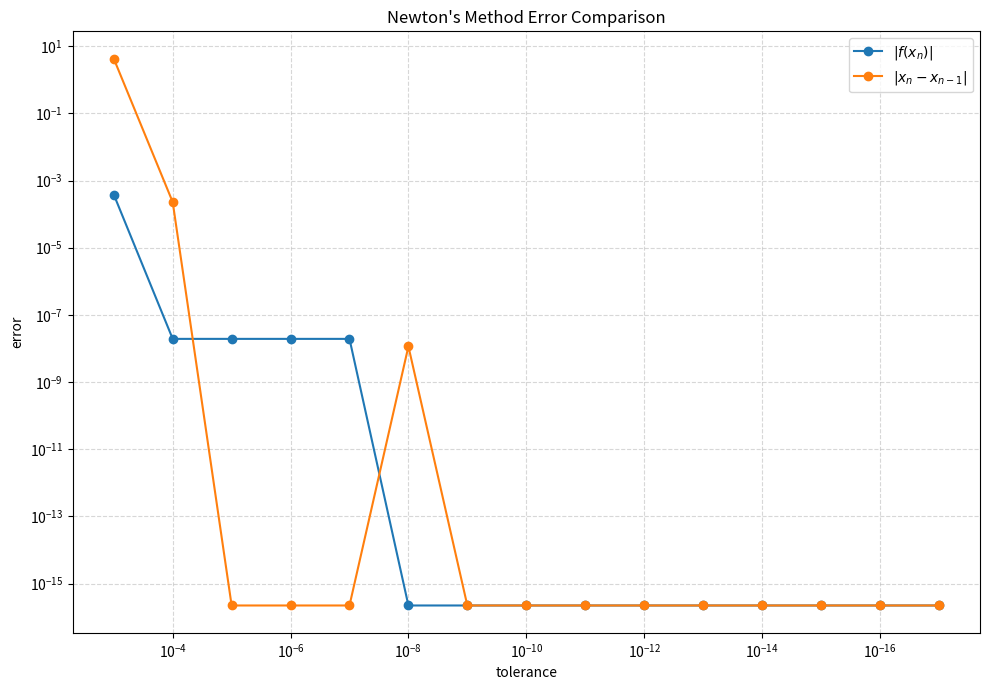

Python code for this plot:
from math import *
import matplotlib.pyplot as plt
import numpy as np

def newton(f, f_prime, x0, zero_tol=1e-8, max_iters=30):
    """
    Find a root of f(x) near the initial guess x0 using Newton's method
    """

    x_prev = x0

    # solve for the root
    for n in range(0, max_iters):

        x = x_prev - f(x_prev)/f_prime(x_prev)
        
        fnew = f(x)

        if abs(fnew) < zero_tol:
            return x

        x_prev = x
    
    return x

# --------------------------
# Test to find Dottie number
# --------------------------

f = lambda x: (cos(x) - x)
f_prime = lambda x: -sin(x) - 1

# initial guess
x0 = 5

# lists to check tolerance and errors
tol_list = []
norm_err_list = []
diff_err_list = []

# initial zero approximate
prev_zero = x0

for i in range(3,18):
    tol = 10**(-i)
    tol_list.append(tol)

    zero = newton(f, f_prime, x0, tol)

    # ---- residual error ----
    norm_error = abs(f(zero))
    norm_err_list.append(norm_error)

    # ---- consecutive diff err ----
    diff_error = abs(prev_zero - zero)
    diff_err_list.append(diff_error)
    prev_zero = zero

# -----------
# Plot errors
# -----------

# stop at machine precision
norm = np.array(norm_err_list)
diff = np.array(diff_err_list)

eps = np.finfo(float).eps
norm_plot = np.maximum(norm, eps)
diff_plot = np.maximum(diff, eps)

# plot
fig, ax = plt.subplots(figsize=(10, 7))
ax.loglog(tol_list, norm_plot, "-o", label=r"$|f(x_n)|$", color="tab:blue")
ax.loglog(tol_list, diff_plot, "-o", label=r"$|x_n - x_{n-1}|$", color="tab:orange")

ax.set_xlabel("tolerance"); ax.set_ylabel("error")
ax.set_title("Newton's Method Error Comparison")
ax.invert_xaxis(); ax.legend()
ax.grid(True, which="major", ls="--", alpha=0.5)

plt.tight_layout()
plt.show()